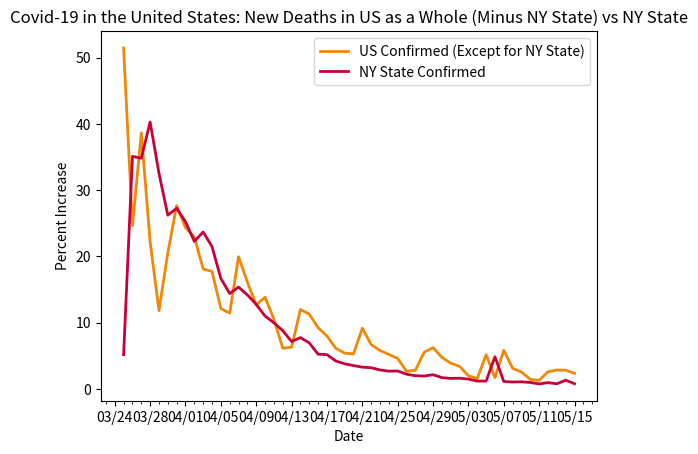

The script that saved this image:
import datetime
import matplotlib.pyplot as plt
import matplotlib.dates as mdates
import matplotlib.ticker as ticker
from matplotlib.dates import MO, TU, WE, TH, FR, SA, SU

dates = ['3/25/2020', '3/26/2020', '3/27/2020', '3/28/2020', '3/29/2020', '3/30/2020', '3/31/2020', '4/1/2020', '4/2/2020', '4/3/2020', '4/4/2020', '4/5/2020', '4/6/2020', '4/7/2020', '4/8/2020', '4/9/2020', '4/10/2020', '4/11/2020', '4/12/2020', '4/13/2020', '4/14/2020', '4/15/2020', '4/16/2020', '4/17/2020', '4/18/2020', '4/19/2020', '4/20/2020', '4/21/2020', '4/22/2020', '4/23/2020', '4/24/2020', '4/25/2020', '4/26/2020', '4/27/2020', '4/28/2020', '4/29/2020', '4/30/2020', '5/1/2020', '5/2/2020', '5/3/2020', '5/4/2020', '5/5/2020', '5/6/2020', '5/7/2020', '5/8/2020', '5/9/2020', '5/10/2020', '5/11/2020', '5/12/2020', '5/13/2020', '5/14/2020', '5/15/2020']

# format dates
x_values = [datetime.datetime.strptime(d, "%m/%d/%Y").date() for d in dates]
ax = plt.gca()
formatter = mdates.DateFormatter("%m/%d")
ax.xaxis.set_major_formatter(formatter)

# create x-axis
ax.xaxis.set_major_locator(mdates.WeekdayLocator(byweekday=(MO, TU, WE, TH, FR, SA, SU), interval=4))
# minor tick = daily
ax.xaxis.set_minor_locator(mdates.WeekdayLocator(byweekday=(MO, TU, WE, TH, FR, SA, SU)))

# format y-axis
ax.get_yaxis().set_major_formatter(ticker.FuncFormatter(lambda x, pos: format(int(x), ',')))

# us deaths (minus NY state deaths)
us_deaths = [51.46, 24.64, 38.63, 22.18, 11.82, 20.53, 27.67, 24.34, 22.92, 18.1, 17.73, 12.12, 11.44, 19.95, 16.1, 12.67, 13.84, 10.52, 6.13, 6.3, 11.99, 11.28, 9.23, 7.98, 6.13, 5.4, 5.28, 9.15, 6.69, 5.8, 5.2, 4.6, 2.65, 2.81, 5.54, 6.23, 4.76, 3.88, 3.4, 1.98, 1.56, 5.16, 1.71, 5.83, 3.1, 2.56, 1.43, 1.29, 2.59, 2.84, 2.82, 2.34]

# ny state deaths
ny_deaths = [5.17, 35.09, 34.81, 40.27, 32.55, 26.22, 27.26, 25.23, 22.26, 23.68, 21.47, 16.66, 14.4, 15.36, 14.19, 12.75, 10.99, 9.98, 8.79, 7.15, 7.74, 6.94, 5.23, 5.17, 4.21, 3.79, 3.52, 3.28, 3.2, 2.86, 2.68, 2.7, 2.21, 1.99, 1.94, 2.14, 1.7, 1.58, 1.61, 1.48, 1.18, 1.18, 4.85, 1.12, 1.04, 1.07, .97, .75, .95, .77, 1.32, .78]

# create the graph
plt.plot(x_values, us_deaths, color='#f28706', linewidth=2)
plt.plot(x_values, ny_deaths, color='#C70039', linewidth=2)

# text labels
plt.title('Covid-19 in the United States: New Deaths in US as a Whole (Minus NY State) vs NY State')
plt.xlabel('Date')
plt.ylabel('Percent Increase')
plt.legend(['US Confirmed (Except for NY State)', 'NY State Confirmed'], loc='upper right')

plt.show()